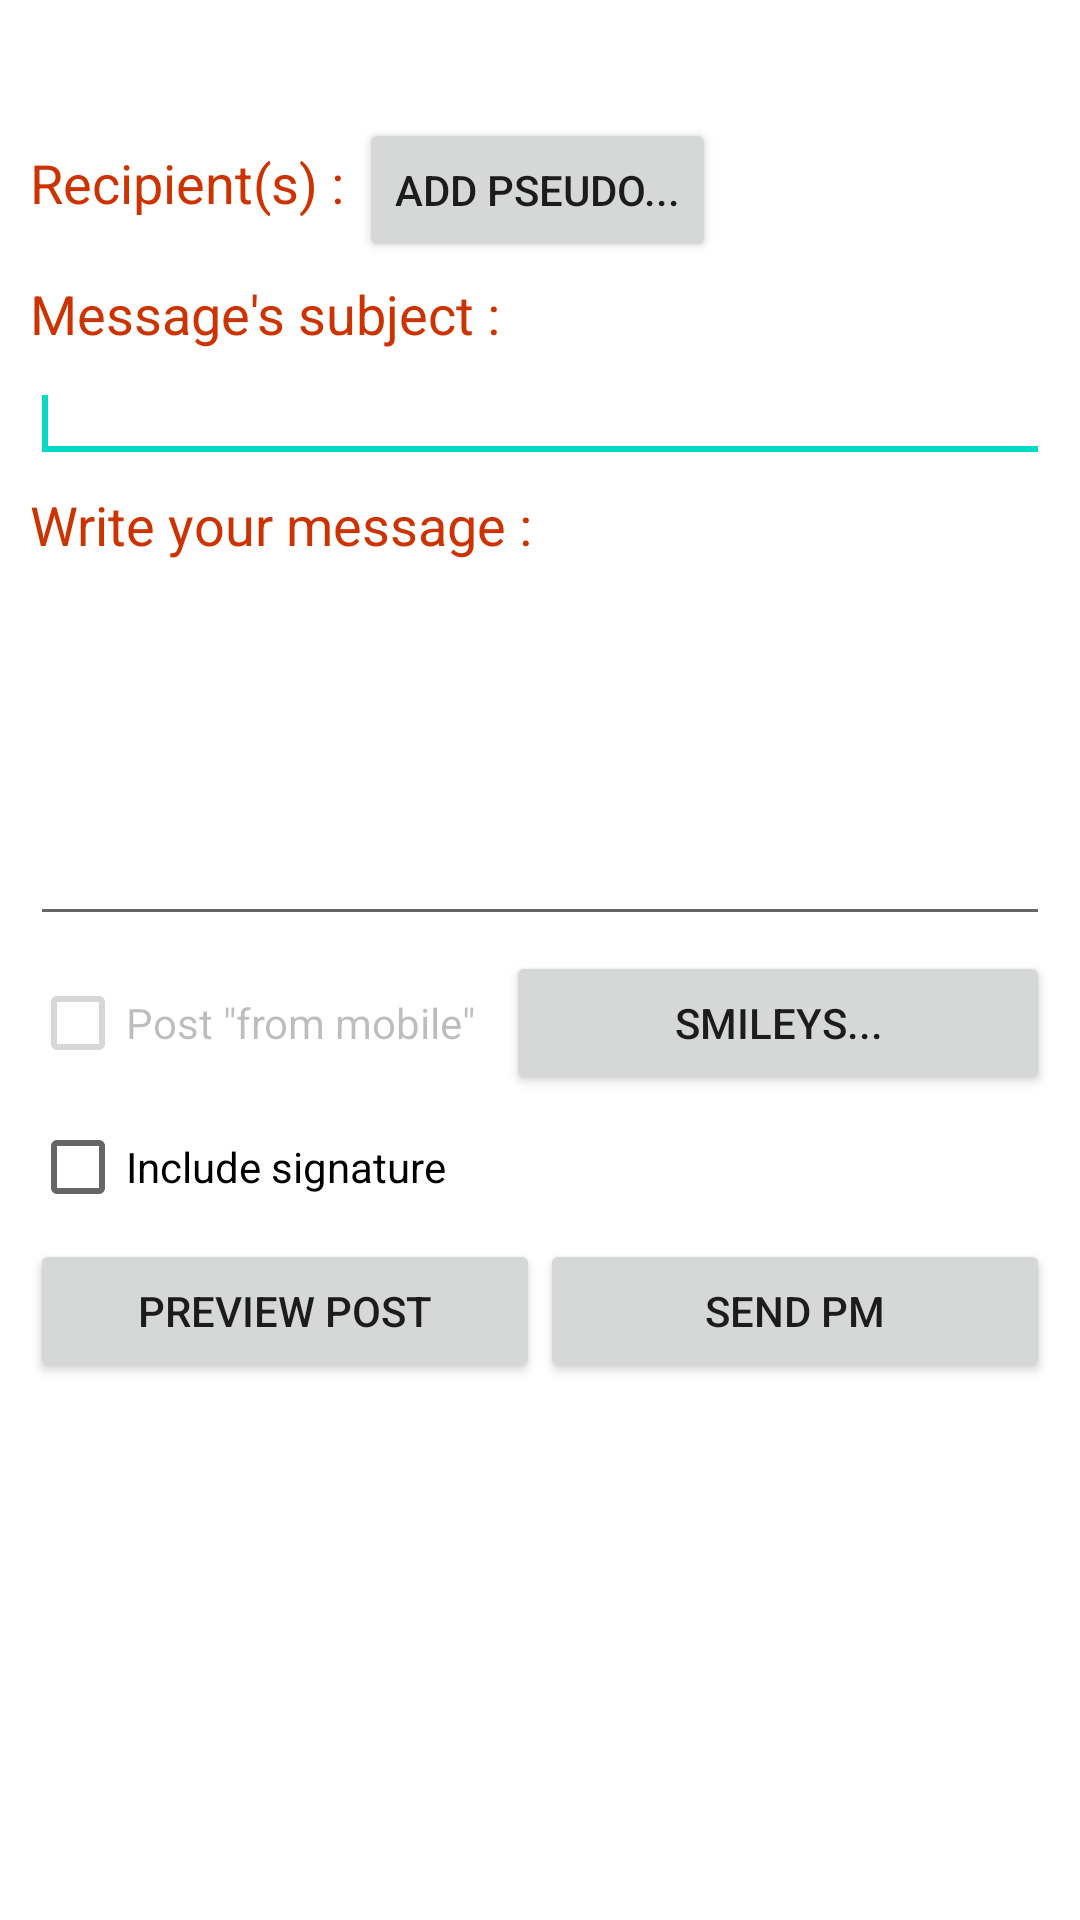

Layout XML and referenced resources for this Android screen:
<!-- AndroidManifest.xml: fallback theme Theme.MaterialComponents.DayNight.NoActionBar -->
<!-- res/layout/pm_new.xml -->
<?xml version="1.0" encoding="utf-8"?>
<ScrollView xmlns:android="http://schemas.android.com/apk/res/android"
    android:layout_width="match_parent"
    android:layout_height="match_parent" >

    <LinearLayout
        android:layout_width="match_parent"
        android:layout_height="match_parent"
        android:orientation="vertical"
        android:padding="10dp" >

        <TextView
            android:id="@+id/pmNewSenderTextView"
            android:layout_width="wrap_content"
            android:layout_height="wrap_content"
            android:layout_marginBottom="5dp"
            android:textAppearance="?android:attr/textAppearanceMedium" />


        <LinearLayout
                android:layout_width="match_parent"
                android:layout_height="wrap_content"
                android:orientation="horizontal" >
                

	        <TextView
	            android:layout_width="wrap_content"
	            android:layout_height="match_parent"
	            android:layout_marginBottom="5dp"
	            android:gravity="center"
	            android:text="@string/pmNewRecipient"
	            android:textAppearance="?android:attr/textAppearanceMedium"
	            android:textColor="@color/jvcAdminPseudo" />
	        
	        <Button
	            android:layout_width="wrap_content"
	            android:layout_height="wrap_content"
	            android:layout_marginLeft="5dp"
	            android:onClick="pmNewAddRecipientButtonClick"
	            android:text="@string/pmNewAddRecipient" />
	        
	   	</LinearLayout>

        <HorizontalScrollView
            android:layout_width="match_parent"
            android:layout_height="wrap_content"
            android:layout_marginBottom="5dp" >

            <LinearLayout
                android:id="@+id/pmNewRecipientListLayout"
                android:layout_width="match_parent"
                android:layout_height="wrap_content"
                android:orientation="horizontal" >
            </LinearLayout>
        </HorizontalScrollView>




        <TextView
            android:layout_width="wrap_content"
            android:layout_height="wrap_content"
            android:layout_marginBottom="5dp"
            android:text="@string/pmNewSubject"
            android:textAppearance="?android:attr/textAppearanceMedium"
            android:textColor="@color/jvcAdminPseudo" />




        <EditText
            android:id="@+id/pmNewSubjectEditText"
            android:layout_width="match_parent"
            android:layout_height="wrap_content"
            android:layout_marginBottom="5dp"
            android:maxLength="100"
            android:inputType="textShortMessage|textCapSentences"
            android:textSize="14sp"
            android:typeface="sans" >

            <requestFocus />
        </EditText>


        <TextView
            android:layout_width="wrap_content"
            android:layout_height="wrap_content"
            android:layout_marginBottom="5dp"
            android:text="@string/pmNewWriteYourMessage"
            android:textAppearance="?android:attr/textAppearanceMedium"
            android:textColor="@color/jvcAdminPseudo" />



        <EditText
            android:id="@+id/pmNewContentEditText"
            android:layout_width="match_parent"
            android:layout_height="wrap_content"
            android:minHeight="120dp"
            android:layout_marginBottom="5dp"
            android:gravity="top"
            android:inputType="textMultiLine|textCapSentences"
            android:textSize="14sp"
            android:typeface="sans" />

        <LinearLayout
            android:layout_width="match_parent"
            android:layout_height="wrap_content" >




            <CheckBox
                android:layout_width="wrap_content"
                android:layout_height="wrap_content"
                android:enabled="false"
                android:text="@string/postFromMobile" />




            <Button
                android:layout_width="0dp"
                android:layout_height="wrap_content"
                android:layout_marginLeft="10dp"
                android:layout_weight="1"
                android:onClick="pmNewSmileysButtonClick"
                android:text="@string/smileys" />

        </LinearLayout>




        <CheckBox
            android:id="@+id/pmNewIncludeSignatureCheckBox"
            android:layout_width="match_parent"
            android:layout_height="wrap_content"
            android:text="@string/includeSignature" />


        <LinearLayout
            android:layout_width="match_parent"
            android:layout_height="wrap_content" >


            <Button
                android:onClick="pmNewPreviewButtonClick"
                android:layout_width="0dp"
                android:layout_height="wrap_content"
                android:layout_weight="1"
                android:text="@string/previewPost" />


            <Button
                android:onClick="pmNewSendButtonClick"
                android:layout_width="0dp"
                android:layout_height="wrap_content"
                android:layout_weight="1"
                android:text="@string/sendPmButton" />

        </LinearLayout>
        
    </LinearLayout>
    
</ScrollView>
<!-- resources referenced by this layout -->
<resources>
  <color name="jvcAdminPseudo">#C30</color>
  <string name="includeSignature">Include signature</string>
  <string name="pmNewAddRecipient">Add pseudo...</string>
  <string name="pmNewRecipient">Recipient(s) :</string>
  <string name="pmNewSubject">"Message's subject :"</string>
  <string name="pmNewWriteYourMessage">Write your message :</string>
  <string name="postFromMobile">Post \"from mobile\"</string>
  <string name="previewPost">Preview post</string>
  <string name="sendPmButton">Send PM</string>
  <string name="smileys">Smileys...</string>
</resources>
